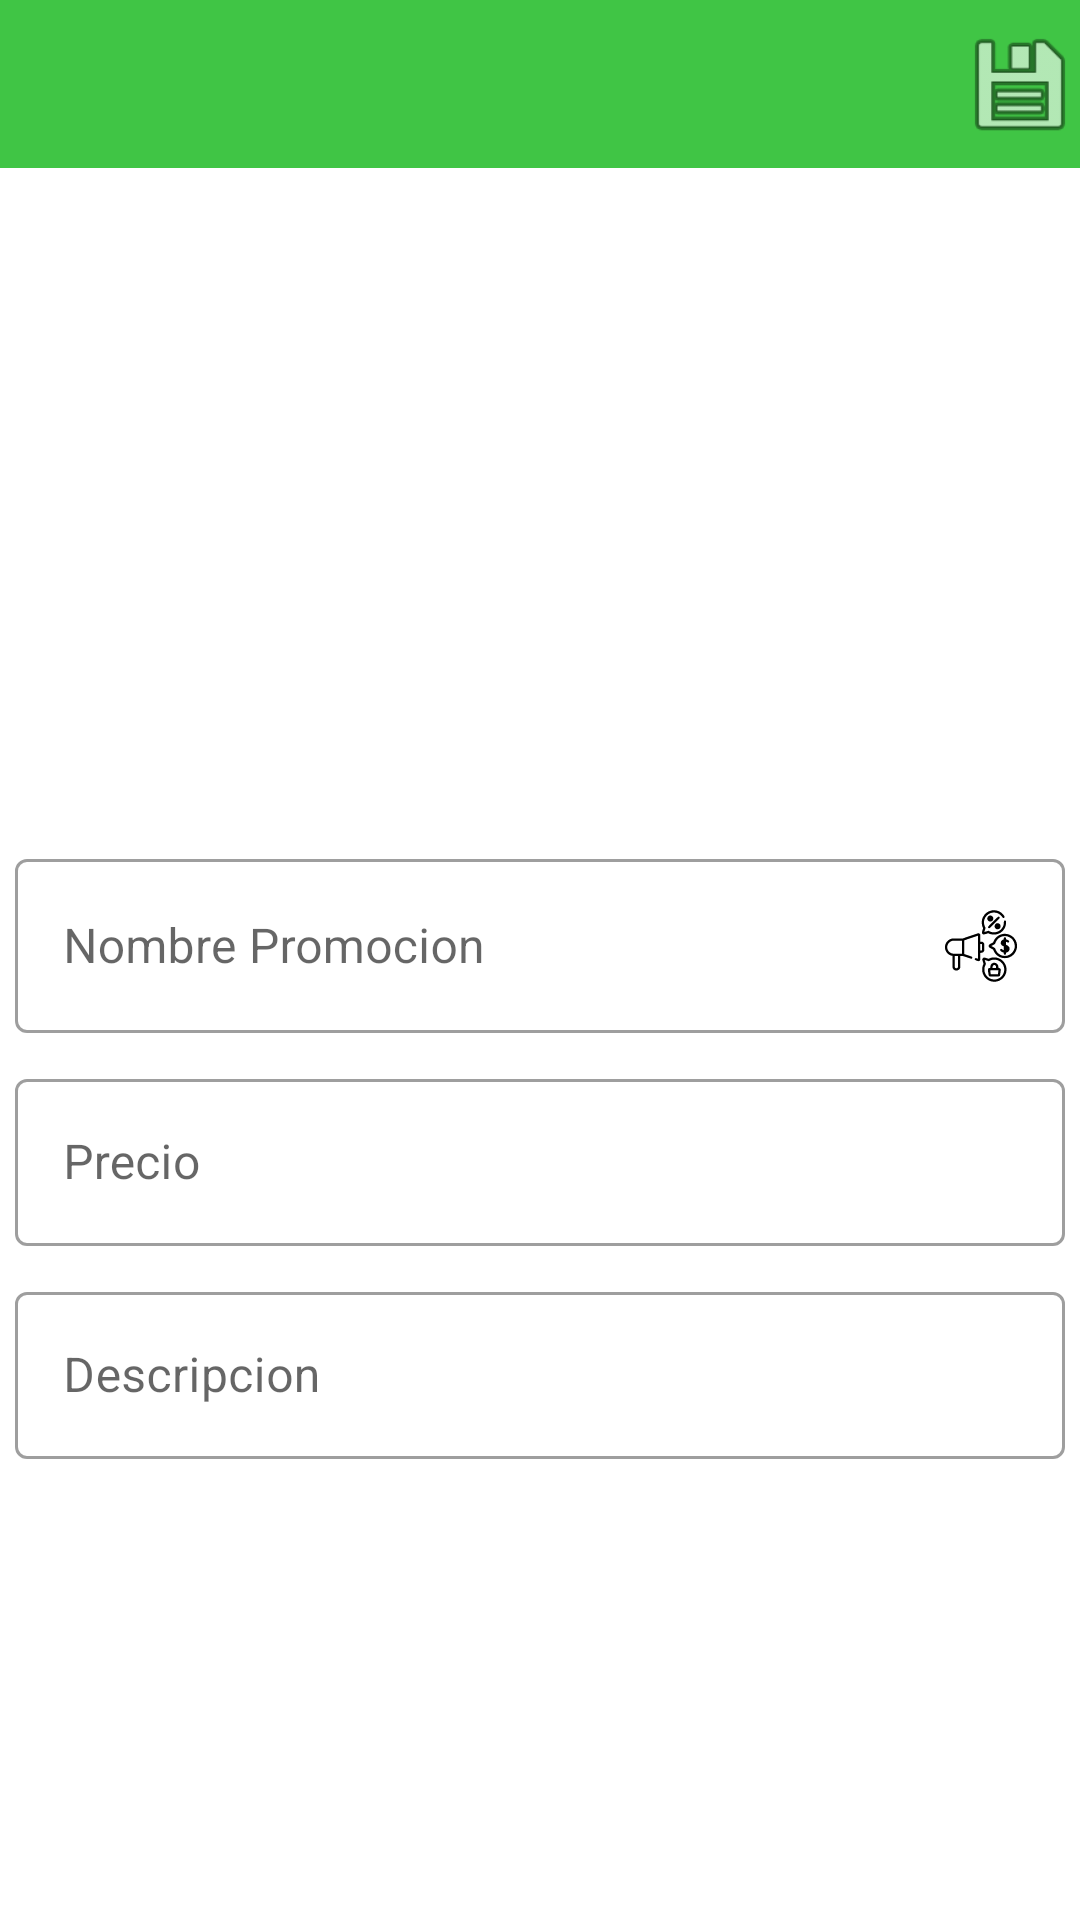

Here is an Android app screen rendered from its layout file. Give the layout XML and the strings, colors and styles it references.
<!-- AndroidManifest.xml: application theme Theme.APV2 -->
<!-- res/layout/fragment_promo_config.xml -->
<?xml version="1.0" encoding="utf-8"?>
<LinearLayout xmlns:android="http://schemas.android.com/apk/res/android"
    xmlns:tools="http://schemas.android.com/tools"
    android:layout_width="match_parent"
    android:layout_height="match_parent"
    xmlns:app="http://schemas.android.com/apk/res-auto"
    android:orientation="vertical"
    tools:context=".ui.configs.fragments.PromoConfigFragment">

    <androidx.appcompat.widget.Toolbar
        android:id="@+id/toolbar3"
        android:layout_width="match_parent"
        android:layout_height="wrap_content"
        android:background="?attr/colorPrimary"
        android:minHeight="?attr/actionBarSize"
        android:theme="?attr/actionBarTheme">

        <ImageView
            android:id="@+id/iv_save_promo"
            app:srcCompat="@android:drawable/ic_menu_save"
            android:layout_width="40dp"
            android:layout_height="40dp"
            android:layout_gravity="right" />

    </androidx.appcompat.widget.Toolbar>


    <ScrollView
        android:id="@+id/sv_Form_pro_c"
        android:layout_width="match_parent"
        android:layout_height="match_parent"
        android:contentDescription="@string/app_name">

        <LinearLayout
            android:id="@+id/ll_pro"
            android:layout_width="match_parent"
            android:layout_height="wrap_content"
            android:orientation="vertical">

            <ImageView
                android:id="@+id/iv_foto_pro"
                android:layout_width="200dp"
                android:layout_height="200dp"
                android:layout_gravity="center"
                android:layout_margin="10dp"
                android:contentDescription="TODO"
                android:src="@drawable/svg_pizza"
                android:visibility="invisible" />

            <com.google.android.material.textfield.TextInputLayout
                style="@style/Widget.MaterialComponents.TextInputLayout.OutlinedBox"
                app:hintTextColor="@color/color_primary_night"
                android:layout_width="match_parent"
                android:layout_height="match_parent"
                android:layout_margin="5dp">

                <com.google.android.material.textfield.TextInputEditText
                    android:id="@+id/til_nombre_pro"
                    android:layout_width="match_parent"
                    android:layout_height="wrap_content"
                    android:drawableEnd="@drawable/ic_promocion_24"
                    android:hint="@string/name_pro_config"
                    android:inputType="textShortMessage" />
            </com.google.android.material.textfield.TextInputLayout>

            <com.google.android.material.textfield.TextInputLayout
                style="@style/Widget.MaterialComponents.TextInputLayout.OutlinedBox"
                app:hintTextColor="@color/color_primary_night"
                android:layout_width="match_parent"
                android:layout_height="match_parent"
                android:layout_margin="5dp">

                <com.google.android.material.textfield.TextInputEditText
                    android:id="@+id/til_precio_pro"
                    android:layout_width="match_parent"
                    android:layout_height="wrap_content"
                    android:drawableEnd="@drawable/ic_baseline_attach_money_24"
                    android:hint="@string/price_pizza_config"
                    android:inputType="text|phone" />
            </com.google.android.material.textfield.TextInputLayout>

            <com.google.android.material.textfield.TextInputLayout
                style="@style/Widget.MaterialComponents.TextInputLayout.OutlinedBox"
                app:hintTextColor="@color/color_primary_night"
                android:layout_width="match_parent"
                android:layout_height="match_parent"
                android:layout_margin="5dp">

                <com.google.android.material.textfield.TextInputEditText
                    android:id="@+id/til_desc_pro"
                    android:layout_width="match_parent"
                    android:layout_height="wrap_content"
                    android:drawableEnd="@drawable/ic_baseline_edit_note_24"
                    android:hint="@string/description_pizza_config"
                    android:inputType="textShortMessage"
                    android:textColorHint="#616161" />
            </com.google.android.material.textfield.TextInputLayout>
        </LinearLayout>
    </ScrollView>

    <androidx.recyclerview.widget.RecyclerView
        android:id="@+id/rv_listaaPromo"
        android:layout_width="match_parent"
        android:layout_height="match_parent"
        android:visibility="gone" />

</LinearLayout>
<!-- resources referenced by this layout -->
<resources>
  <color name="color_primary_night">#518853</color>
  <!-- drawable ic_promocion_24: vector/xml drawable (drawable, 6603 chars, omitted) -->
  <!-- drawable svg_pizza: vector/xml drawable (drawable, 10847 chars, omitted) -->
  <string name="app_name">APV2</string>
  <string name="description_pizza_config">Descripcion</string>
  <string name="name_pro_config">Nombre Promocion</string>
  <string name="price_pizza_config">Precio</string>
  <style name="Theme.APV2" parent="Theme.MaterialComponents.DayNight.DarkActionBar">
          
          <item name="colorPrimary">@color/color_primary_day</item>
          <item name="colorPrimaryVariant">@color/color_primary_night</item>
          <item name="colorOnPrimary">@color/white</item>
          
          <item name="colorSecondary">@color/teal_200</item>
          <item name="colorSecondaryVariant">@color/teal_700</item>
          <item name="colorOnSecondary">@color/black</item>
          
          <item name="android:statusBarColor">?attr/colorPrimaryVariant</item>
          
      </style>
  <color name="color_primary_day">#40C545</color>
  <color name="white">#FFFFFFFF</color>
  <color name="teal_200">#FF03DAC5</color>
  <color name="teal_700">#FF018786</color>
  <color name="black">#FF000000</color>
</resources>
